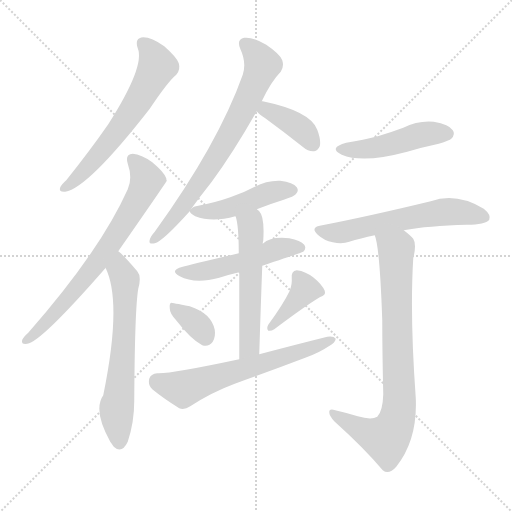
t = 0.00 s
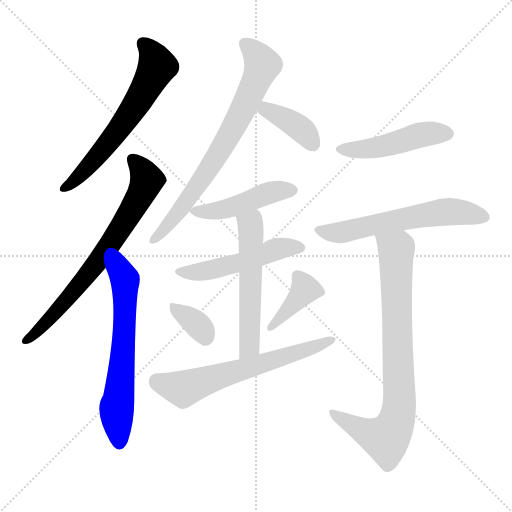
t = 2.00 s
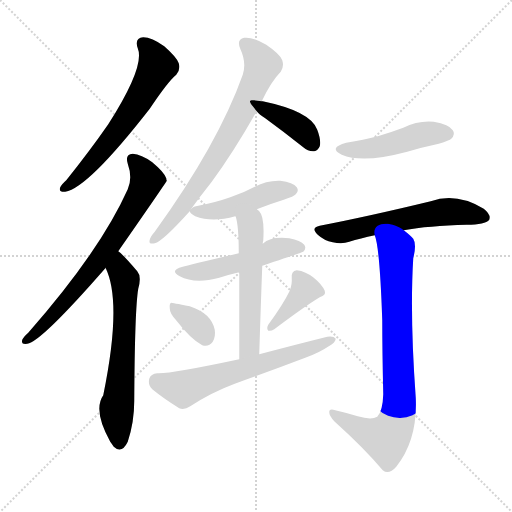
t = 4.00 s
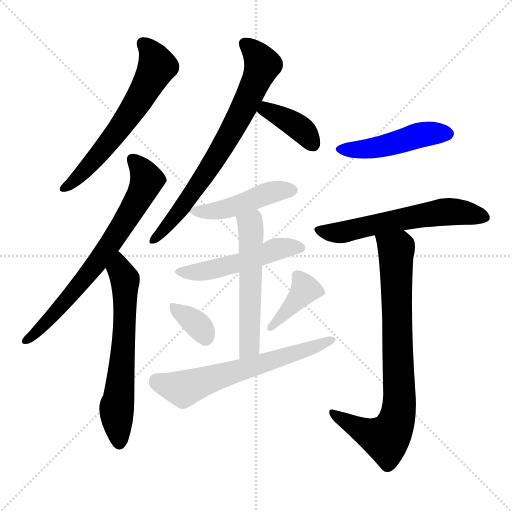
t = 6.00 s
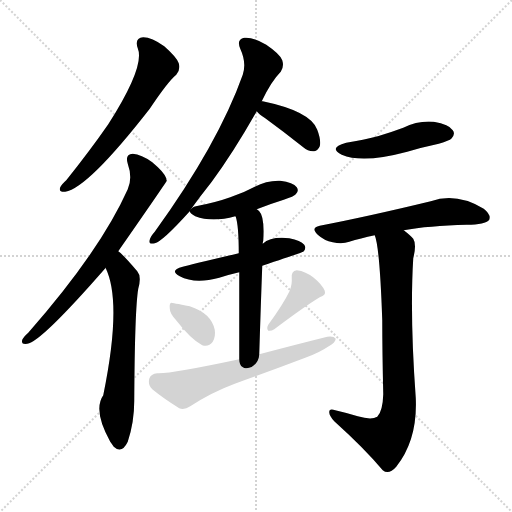
t = 8.00 s
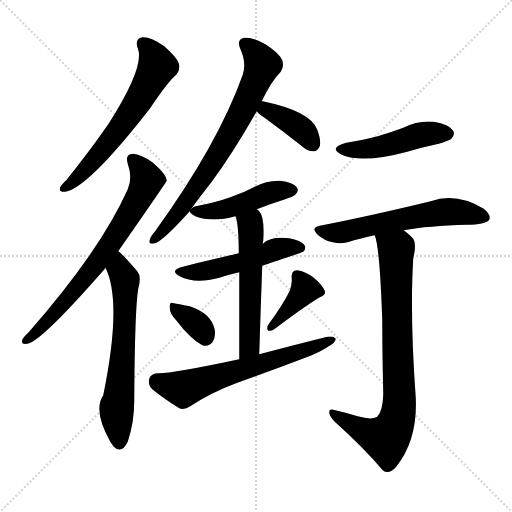
t = 10.00 s

The animated SVG that drew these frames (rendered in a browser with its animation timeline set to each time). Animation: 14 CSS @keyframes rules; one cycle of 10.00 s.

<svg version="1.1" viewBox="0 0 1024 1024" xmlns="http://www.w3.org/2000/svg">
  <g stroke="lightgray" stroke-dasharray="1,1" stroke-width="1" transform="scale(4, 4)">
    <line x1="0" y1="0" x2="256" y2="256"></line>
    <line x1="256" y1="0" x2="0" y2="256"></line>
    <line x1="128" y1="0" x2="128" y2="256"></line>
    <line x1="0" y1="128" x2="256" y2="128"></line>
  </g>
<g transform="scale(1, -1) translate(0, -900)">
   <style type="text/css">
    @keyframes keyframes0 {
      from {
       stroke: blue;
       stroke-dashoffset: 617;
       stroke-width: 128;
       }
       67% {
       animation-timing-function: step-end;
       stroke: blue;
       stroke-dashoffset: 0;
       stroke-width: 128;
       }
       to {
       stroke: black;
       stroke-width: 1024;
       }
       }
       #make-me-a-hanzi-animation-0 {
         animation: keyframes0 0.752116s both;
         animation-delay: 0.000000s;
         animation-timing-function: linear;
       }
    @keyframes keyframes1 {
      from {
       stroke: blue;
       stroke-dashoffset: 709;
       stroke-width: 128;
       }
       70% {
       animation-timing-function: step-end;
       stroke: blue;
       stroke-dashoffset: 0;
       stroke-width: 128;
       }
       to {
       stroke: black;
       stroke-width: 1024;
       }
       }
       #make-me-a-hanzi-animation-1 {
         animation: keyframes1 0.826986s both;
         animation-delay: 0.752116s;
         animation-timing-function: linear;
       }
    @keyframes keyframes2 {
      from {
       stroke: blue;
       stroke-dashoffset: 632;
       stroke-width: 128;
       }
       67% {
       animation-timing-function: step-end;
       stroke: blue;
       stroke-dashoffset: 0;
       stroke-width: 128;
       }
       to {
       stroke: black;
       stroke-width: 1024;
       }
       }
       #make-me-a-hanzi-animation-2 {
         animation: keyframes2 0.764323s both;
         animation-delay: 1.579102s;
         animation-timing-function: linear;
       }
    @keyframes keyframes3 {
      from {
       stroke: blue;
       stroke-dashoffset: 384;
       stroke-width: 128;
       }
       56% {
       animation-timing-function: step-end;
       stroke: blue;
       stroke-dashoffset: 0;
       stroke-width: 128;
       }
       to {
       stroke: black;
       stroke-width: 1024;
       }
       }
       #make-me-a-hanzi-animation-3 {
         animation: keyframes3 0.562500s both;
         animation-delay: 2.343424s;
         animation-timing-function: linear;
       }
    @keyframes keyframes4 {
      from {
       stroke: blue;
       stroke-dashoffset: 593;
       stroke-width: 128;
       }
       66% {
       animation-timing-function: step-end;
       stroke: blue;
       stroke-dashoffset: 0;
       stroke-width: 128;
       }
       to {
       stroke: black;
       stroke-width: 1024;
       }
       }
       #make-me-a-hanzi-animation-4 {
         animation: keyframes4 0.732585s both;
         animation-delay: 2.905924s;
         animation-timing-function: linear;
       }
    @keyframes keyframes5 {
      from {
       stroke: blue;
       stroke-dashoffset: 804;
       stroke-width: 128;
       }
       72% {
       animation-timing-function: step-end;
       stroke: blue;
       stroke-dashoffset: 0;
       stroke-width: 128;
       }
       to {
       stroke: black;
       stroke-width: 1024;
       }
       }
       #make-me-a-hanzi-animation-5 {
         animation: keyframes5 0.904297s both;
         animation-delay: 3.638509s;
         animation-timing-function: linear;
       }
    @keyframes keyframes6 {
      from {
       stroke: blue;
       stroke-dashoffset: 724;
       stroke-width: 128;
       }
       70% {
       animation-timing-function: step-end;
       stroke: blue;
       stroke-dashoffset: 0;
       stroke-width: 128;
       }
       to {
       stroke: black;
       stroke-width: 1024;
       }
       }
       #make-me-a-hanzi-animation-6 {
         animation: keyframes6 0.839193s both;
         animation-delay: 4.542806s;
         animation-timing-function: linear;
       }
    @keyframes keyframes7 {
      from {
       stroke: blue;
       stroke-dashoffset: 471;
       stroke-width: 128;
       }
       61% {
       animation-timing-function: step-end;
       stroke: blue;
       stroke-dashoffset: 0;
       stroke-width: 128;
       }
       to {
       stroke: black;
       stroke-width: 1024;
       }
       }
       #make-me-a-hanzi-animation-7 {
         animation: keyframes7 0.633301s both;
         animation-delay: 5.381999s;
         animation-timing-function: linear;
       }
    @keyframes keyframes8 {
      from {
       stroke: blue;
       stroke-dashoffset: 457;
       stroke-width: 128;
       }
       60% {
       animation-timing-function: step-end;
       stroke: blue;
       stroke-dashoffset: 0;
       stroke-width: 128;
       }
       to {
       stroke: black;
       stroke-width: 1024;
       }
       }
       #make-me-a-hanzi-animation-8 {
         animation: keyframes8 0.621908s both;
         animation-delay: 6.015299s;
         animation-timing-function: linear;
       }
    @keyframes keyframes9 {
      from {
       stroke: blue;
       stroke-dashoffset: 504;
       stroke-width: 128;
       }
       62% {
       animation-timing-function: step-end;
       stroke: blue;
       stroke-dashoffset: 0;
       stroke-width: 128;
       }
       to {
       stroke: black;
       stroke-width: 1024;
       }
       }
       #make-me-a-hanzi-animation-9 {
         animation: keyframes9 0.660156s both;
         animation-delay: 6.637207s;
         animation-timing-function: linear;
       }
    @keyframes keyframes10 {
      from {
       stroke: blue;
       stroke-dashoffset: 546;
       stroke-width: 128;
       }
       64% {
       animation-timing-function: step-end;
       stroke: blue;
       stroke-dashoffset: 0;
       stroke-width: 128;
       }
       to {
       stroke: black;
       stroke-width: 1024;
       }
       }
       #make-me-a-hanzi-animation-10 {
         animation: keyframes10 0.694336s both;
         animation-delay: 7.297363s;
         animation-timing-function: linear;
       }
    @keyframes keyframes11 {
      from {
       stroke: blue;
       stroke-dashoffset: 349;
       stroke-width: 128;
       }
       53% {
       animation-timing-function: step-end;
       stroke: blue;
       stroke-dashoffset: 0;
       stroke-width: 128;
       }
       to {
       stroke: black;
       stroke-width: 1024;
       }
       }
       #make-me-a-hanzi-animation-11 {
         animation: keyframes11 0.534017s both;
         animation-delay: 7.991699s;
         animation-timing-function: linear;
       }
    @keyframes keyframes12 {
      from {
       stroke: blue;
       stroke-dashoffset: 390;
       stroke-width: 128;
       }
       56% {
       animation-timing-function: step-end;
       stroke: blue;
       stroke-dashoffset: 0;
       stroke-width: 128;
       }
       to {
       stroke: black;
       stroke-width: 1024;
       }
       }
       #make-me-a-hanzi-animation-12 {
         animation: keyframes12 0.567383s both;
         animation-delay: 8.525716s;
         animation-timing-function: linear;
       }
    @keyframes keyframes13 {
      from {
       stroke: blue;
       stroke-dashoffset: 626;
       stroke-width: 128;
       }
       67% {
       animation-timing-function: step-end;
       stroke: blue;
       stroke-dashoffset: 0;
       stroke-width: 128;
       }
       to {
       stroke: black;
       stroke-width: 1024;
       }
       }
       #make-me-a-hanzi-animation-13 {
         animation: keyframes13 0.759440s both;
         animation-delay: 9.093099s;
         animation-timing-function: linear;
       }
</style>
<path d="M 275.5 803.5 Q 290.5 767.5 216.5 651.5 Q 180.5 599.5 132.5 539.5 Q 122.5 530.5 120.5 525.5 Q 116.5 515.5 130.5 516.5 Q 175.5 523.5 299.5 682.5 Q 335.5 736.5 352.5 750.5 Q 361.5 760.5 357.5 773.5 Q 353.5 785.5 328.5 807.5 Q 303.5 825.5 286.5 825.5 Q 268.5 824.5 275.5 803.5 Z" fill="lightgray"></path> 
<path d="M 236.5 397.5 Q 332.5 535.5 333.5 538.5 Q 332.5 541.5 332.5 543.5 Q 328.5 555.5 304.5 575.5 Q 282.5 591.5 265.5 592.5 Q 249.5 591.5 255.5 572.5 Q 265.5 544.5 255.5 521.5 Q 200.5 398.5 56.5 234.5 Q 46.5 225.5 44.5 220.5 Q 41.5 210.5 54.5 212.5 Q 81.5 215.5 211.5 364.5 L 236.5 397.5 Z" fill="lightgray"></path> 
<path d="M 211.5 364.5 Q 210.5 364.5 211.5 363.5 Q 244.5 294.5 206.5 109.5 Q 185.5 79.5 220.5 16.5 Q 223.5 12.5 227.5 6.5 Q 243.5 -8.5 255.5 16.5 Q 268.5 55.5 268.5 98.5 Q 269.5 281.5 276.5 322.5 Q 283.5 347.5 274.5 357.5 Q 246.5 390.5 236.5 397.5 C 214.5 417.5 200.5 392.5 211.5 364.5 Z" fill="lightgray"></path> 
<path d="M 513.5 677.5 Q 517.5 671.5 530.5 663.5 Q 567.5 636.5 606.5 605.5 Q 616.5 596.5 628.5 597.5 Q 635.5 598.5 639.5 607.5 Q 642.5 619.5 634.5 640.5 Q 621.5 677.5 525.5 697.5 L 523.5 697.5 C 493.5 701.5 494.5 700.5 513.5 677.5 Z" fill="lightgray"></path> 
<path d="M 807.5 439.5 Q 856.5 448.5 933.5 450.5 Q 970.5 450.5 978.5 460.5 Q 982.5 470.5 967.5 482.5 Q 912.5 515.5 861.5 497.5 Q 737.5 467.5 639.5 448.5 Q 620.5 444.5 635.5 430.5 Q 648.5 418.5 665.5 415.5 Q 684.5 411.5 698.5 416.5 Q 720.5 423.5 749.5 429.5 L 807.5 439.5 Z" fill="lightgray"></path> 
<path d="M 749.5 429.5 Q 759.5 405.5 764.5 259.5 Q 764.5 198.5 766.5 111.5 Q 765.5 77.5 754.5 66.5 Q 742.5 59.5 715.5 67.5 Q 696.5 73.5 670.5 79.5 Q 657.5 83.5 658.5 75.5 Q 658.5 68.5 668.5 57.5 Q 729.5 2.5 765.5 -40.5 Q 777.5 -50.5 792.5 -33.5 Q 835.5 20.5 831.5 104.5 Q 819.5 269.5 826.5 383.5 Q 833.5 411.5 826.5 422.5 Q 820.5 429.5 807.5 439.5 C 784.5 458.5 742.5 458.5 749.5 429.5 Z" fill="lightgray"></path> 
<path d="M 382.5 482.5 Q 400.5 507.5 423.5 536.5 Q 466.5 594.5 513.5 677.5 L 523.5 697.5 Q 542.5 737.5 561.5 756.5 Q 568.5 766.5 564.5 779.5 Q 560.5 791.5 532.5 810.5 Q 505.5 826.5 488.5 824.5 Q 472.5 821.5 480.5 802.5 Q 493.5 774.5 485.5 750.5 Q 436.5 612.5 309.5 436.5 Q 300.5 426.5 299.5 420.5 Q 296.5 410.5 309.5 413.5 Q 324.5 416.5 379.5 477.5 L 382.5 482.5 Z" fill="lightgray"></path> 
<path d="M 692.5 614.5 Q 655.5 604.5 683.5 590.5 Q 725.5 572.5 814.5 596.5 Q 844.5 605.5 877.5 612.5 Q 899.5 619.5 902.5 622.5 Q 911.5 631.5 905.5 639.5 Q 898.5 651.5 867.5 656.5 Q 836.5 659.5 806.5 644.5 Q 782.5 635.5 755.5 627.5 Q 727.5 620.5 692.5 614.5 Z" fill="lightgray"></path> 
<path d="M 513.5 481.5 Q 538.5 491.5 567.5 500.5 Q 588.5 507.5 591.5 511.5 Q 598.5 518.5 593.5 525.5 Q 586.5 535.5 560.5 538.5 Q 533.5 539.5 509.5 526.5 Q 487.5 514.5 460.5 505.5 Q 432.5 495.5 396.5 488.5 Q 386.5 487.5 382.5 482.5 C 378.5 479.5 378.5 479.5 379.5 477.5 Q 379.5 473.5 390.5 467.5 Q 424.5 454.5 470.5 467.5 L 513.5 481.5 Z" fill="lightgray"></path> 
<path d="M 524.5 368.5 Q 605.5 395.5 606.5 396.5 Q 613.5 403.5 608.5 410.5 Q 601.5 419.5 578.5 423.5 Q 541.5 427.5 525.5 412.5 L 477.5 393.5 Q 375.5 369.5 365.5 366.5 Q 337.5 359.5 359.5 347.5 Q 389.5 331.5 438.5 344.5 Q 456.5 350.5 478.5 355.5 L 524.5 368.5 Z" fill="lightgray"></path> 
<path d="M 518.5 191.5 Q 521.5 288.5 524.5 368.5 L 525.5 412.5 Q 525.5 416.5 526.5 418.5 Q 529.5 466.5 518.5 477.5 Q 515.5 480.5 513.5 481.5 C 491.5 502.5 461.5 496.5 470.5 467.5 L 471.5 466.5 Q 477.5 448.5 477.5 393.5 L 478.5 355.5 Q 478.5 294.5 478.5 181.5 C 478.5 151.5 517.5 161.5 518.5 191.5 Z" fill="lightgray"></path> 
<path d="M 351.5 260.5 Q 381.5 221.5 404.5 209.5 Q 417.5 205.5 425.5 216.5 Q 431.5 226.5 429.5 240.5 Q 422.5 273.5 379.5 287.5 Q 343.5 294.5 342.5 294.5 Q 338.5 293.5 339.5 283.5 Q 339.5 273.5 351.5 260.5 Z" fill="lightgray"></path> 
<path d="M 579.5 318.5 Q 566.5 291.5 536.5 250.5 Q 532.5 243.5 536.5 238.5 Q 542.5 237.5 548.5 241.5 Q 609.5 287.5 639.5 305.5 Q 652.5 309.5 649.5 318.5 Q 643.5 331.5 627.5 344.5 Q 611.5 357.5 593.5 359.5 Q 581.5 358.5 583.5 342.5 Q 584.5 332.5 579.5 318.5 Z" fill="lightgray"></path> 
<path d="M 478.5 181.5 Q 337.5 151.5 314.5 153.5 Q 301.5 152.5 298.5 142.5 Q 295.5 129.5 304.5 121.5 Q 326.5 103.5 358.5 83.5 Q 368.5 79.5 380.5 87.5 Q 423.5 115.5 469.5 132.5 Q 539.5 157.5 610.5 184.5 Q 638.5 194.5 657.5 207.5 Q 670.5 214.5 671.5 222.5 Q 667.5 228.5 654.5 226.5 Q 590.5 210.5 518.5 191.5 L 478.5 181.5 Z" fill="lightgray"></path> 
      <clipPath id="make-me-a-hanzi-clip-0">
      <path d="M 275.5 803.5 Q 290.5 767.5 216.5 651.5 Q 180.5 599.5 132.5 539.5 Q 122.5 530.5 120.5 525.5 Q 116.5 515.5 130.5 516.5 Q 175.5 523.5 299.5 682.5 Q 335.5 736.5 352.5 750.5 Q 361.5 760.5 357.5 773.5 Q 353.5 785.5 328.5 807.5 Q 303.5 825.5 286.5 825.5 Q 268.5 824.5 275.5 803.5 Z" fill="lightgray"></path>
      </clipPath>
      <path clip-path="url(#make-me-a-hanzi-clip-0)" d="M 285.5 812.5 L 312.5 776.5 L 300.5 739.5 L 230.5 630.5 L 164.5 553.5 L 128.5 524.5 " fill="none" id="make-me-a-hanzi-animation-0" stroke-dasharray="489 978" stroke-linecap="round"></path>

      <clipPath id="make-me-a-hanzi-clip-1">
      <path d="M 236.5 397.5 Q 332.5 535.5 333.5 538.5 Q 332.5 541.5 332.5 543.5 Q 328.5 555.5 304.5 575.5 Q 282.5 591.5 265.5 592.5 Q 249.5 591.5 255.5 572.5 Q 265.5 544.5 255.5 521.5 Q 200.5 398.5 56.5 234.5 Q 46.5 225.5 44.5 220.5 Q 41.5 210.5 54.5 212.5 Q 81.5 215.5 211.5 364.5 L 236.5 397.5 Z" fill="lightgray"></path>
      </clipPath>
      <path clip-path="url(#make-me-a-hanzi-clip-1)" d="M 265.5 580.5 L 284.5 559.5 L 292.5 536.5 L 256.5 465.5 L 189.5 365.5 L 104.5 266.5 L 52.5 219.5 " fill="none" id="make-me-a-hanzi-animation-1" stroke-dasharray="581 1162" stroke-linecap="round"></path>

      <clipPath id="make-me-a-hanzi-clip-2">
      <path d="M 211.5 364.5 Q 210.5 364.5 211.5 363.5 Q 244.5 294.5 206.5 109.5 Q 185.5 79.5 220.5 16.5 Q 223.5 12.5 227.5 6.5 Q 243.5 -8.5 255.5 16.5 Q 268.5 55.5 268.5 98.5 Q 269.5 281.5 276.5 322.5 Q 283.5 347.5 274.5 357.5 Q 246.5 390.5 236.5 397.5 C 214.5 417.5 200.5 392.5 211.5 364.5 Z" fill="lightgray"></path>
      </clipPath>
      <path clip-path="url(#make-me-a-hanzi-clip-2)" d="M 235.5 389.5 L 240.5 357.5 L 250.5 340.5 L 246.5 195.5 L 233.5 86.5 L 239.5 17.5 " fill="none" id="make-me-a-hanzi-animation-2" stroke-dasharray="504 1008" stroke-linecap="round"></path>

      <clipPath id="make-me-a-hanzi-clip-3">
      <path d="M 513.5 677.5 Q 517.5 671.5 530.5 663.5 Q 567.5 636.5 606.5 605.5 Q 616.5 596.5 628.5 597.5 Q 635.5 598.5 639.5 607.5 Q 642.5 619.5 634.5 640.5 Q 621.5 677.5 525.5 697.5 L 523.5 697.5 C 493.5 701.5 494.5 700.5 513.5 677.5 Z" fill="lightgray"></path>
      </clipPath>
      <path clip-path="url(#make-me-a-hanzi-clip-3)" d="M 524.5 690.5 L 594.5 648.5 L 624.5 612.5 " fill="none" id="make-me-a-hanzi-animation-3" stroke-dasharray="256 512" stroke-linecap="round"></path>

      <clipPath id="make-me-a-hanzi-clip-4">
      <path d="M 807.5 439.5 Q 856.5 448.5 933.5 450.5 Q 970.5 450.5 978.5 460.5 Q 982.5 470.5 967.5 482.5 Q 912.5 515.5 861.5 497.5 Q 737.5 467.5 639.5 448.5 Q 620.5 444.5 635.5 430.5 Q 648.5 418.5 665.5 415.5 Q 684.5 411.5 698.5 416.5 Q 720.5 423.5 749.5 429.5 L 807.5 439.5 Z" fill="lightgray"></path>
      </clipPath>
      <path clip-path="url(#make-me-a-hanzi-clip-4)" d="M 637.5 439.5 L 682.5 434.5 L 898.5 476.5 L 969.5 465.5 " fill="none" id="make-me-a-hanzi-animation-4" stroke-dasharray="465 930" stroke-linecap="round"></path>

      <clipPath id="make-me-a-hanzi-clip-5">
      <path d="M 749.5 429.5 Q 759.5 405.5 764.5 259.5 Q 764.5 198.5 766.5 111.5 Q 765.5 77.5 754.5 66.5 Q 742.5 59.5 715.5 67.5 Q 696.5 73.5 670.5 79.5 Q 657.5 83.5 658.5 75.5 Q 658.5 68.5 668.5 57.5 Q 729.5 2.5 765.5 -40.5 Q 777.5 -50.5 792.5 -33.5 Q 835.5 20.5 831.5 104.5 Q 819.5 269.5 826.5 383.5 Q 833.5 411.5 826.5 422.5 Q 820.5 429.5 807.5 439.5 C 784.5 458.5 742.5 458.5 749.5 429.5 Z" fill="lightgray"></path>
      </clipPath>
      <path clip-path="url(#make-me-a-hanzi-clip-5)" d="M 757.5 429.5 L 792.5 398.5 L 799.5 111.5 L 794.5 64.5 L 772.5 22.5 L 730.5 35.5 L 665.5 73.5 " fill="none" id="make-me-a-hanzi-animation-5" stroke-dasharray="676 1352" stroke-linecap="round"></path>

      <clipPath id="make-me-a-hanzi-clip-6">
      <path d="M 382.5 482.5 Q 400.5 507.5 423.5 536.5 Q 466.5 594.5 513.5 677.5 L 523.5 697.5 Q 542.5 737.5 561.5 756.5 Q 568.5 766.5 564.5 779.5 Q 560.5 791.5 532.5 810.5 Q 505.5 826.5 488.5 824.5 Q 472.5 821.5 480.5 802.5 Q 493.5 774.5 485.5 750.5 Q 436.5 612.5 309.5 436.5 Q 300.5 426.5 299.5 420.5 Q 296.5 410.5 309.5 413.5 Q 324.5 416.5 379.5 477.5 L 382.5 482.5 Z" fill="lightgray"></path>
      </clipPath>
      <path clip-path="url(#make-me-a-hanzi-clip-6)" d="M 490.5 811.5 L 512.5 792.5 L 524.5 768.5 L 497.5 704.5 L 441.5 599.5 L 396.5 530.5 L 360.5 477.5 L 307.5 421.5 " fill="none" id="make-me-a-hanzi-animation-6" stroke-dasharray="596 1192" stroke-linecap="round"></path>

      <clipPath id="make-me-a-hanzi-clip-7">
      <path d="M 692.5 614.5 Q 655.5 604.5 683.5 590.5 Q 725.5 572.5 814.5 596.5 Q 844.5 605.5 877.5 612.5 Q 899.5 619.5 902.5 622.5 Q 911.5 631.5 905.5 639.5 Q 898.5 651.5 867.5 656.5 Q 836.5 659.5 806.5 644.5 Q 782.5 635.5 755.5 627.5 Q 727.5 620.5 692.5 614.5 Z" fill="lightgray"></path>
      </clipPath>
      <path clip-path="url(#make-me-a-hanzi-clip-7)" d="M 684.5 603.5 L 723.5 600.5 L 835.5 629.5 L 895.5 632.5 " fill="none" id="make-me-a-hanzi-animation-7" stroke-dasharray="343 686" stroke-linecap="round"></path>

      <clipPath id="make-me-a-hanzi-clip-8">
      <path d="M 513.5 481.5 Q 538.5 491.5 567.5 500.5 Q 588.5 507.5 591.5 511.5 Q 598.5 518.5 593.5 525.5 Q 586.5 535.5 560.5 538.5 Q 533.5 539.5 509.5 526.5 Q 487.5 514.5 460.5 505.5 Q 432.5 495.5 396.5 488.5 Q 386.5 487.5 382.5 482.5 C 378.5 479.5 378.5 479.5 379.5 477.5 Q 379.5 473.5 390.5 467.5 Q 424.5 454.5 470.5 467.5 L 513.5 481.5 Z" fill="lightgray"></path>
      </clipPath>
      <path clip-path="url(#make-me-a-hanzi-clip-8)" d="M 388.5 475.5 L 445.5 480.5 L 544.5 516.5 L 582.5 519.5 " fill="none" id="make-me-a-hanzi-animation-8" stroke-dasharray="329 658" stroke-linecap="round"></path>

      <clipPath id="make-me-a-hanzi-clip-9">
      <path d="M 524.5 368.5 Q 605.5 395.5 606.5 396.5 Q 613.5 403.5 608.5 410.5 Q 601.5 419.5 578.5 423.5 Q 541.5 427.5 525.5 412.5 L 477.5 393.5 Q 375.5 369.5 365.5 366.5 Q 337.5 359.5 359.5 347.5 Q 389.5 331.5 438.5 344.5 Q 456.5 350.5 478.5 355.5 L 524.5 368.5 Z" fill="lightgray"></path>
      </clipPath>
      <path clip-path="url(#make-me-a-hanzi-clip-9)" d="M 360.5 357.5 L 382.5 354.5 L 425.5 360.5 L 556.5 402.5 L 601.5 404.5 " fill="none" id="make-me-a-hanzi-animation-9" stroke-dasharray="376 752" stroke-linecap="round"></path>

      <clipPath id="make-me-a-hanzi-clip-10">
      <path d="M 518.5 191.5 Q 521.5 288.5 524.5 368.5 L 525.5 412.5 Q 525.5 416.5 526.5 418.5 Q 529.5 466.5 518.5 477.5 Q 515.5 480.5 513.5 481.5 C 491.5 502.5 461.5 496.5 470.5 467.5 L 471.5 466.5 Q 477.5 448.5 477.5 393.5 L 478.5 355.5 Q 478.5 294.5 478.5 181.5 C 478.5 151.5 517.5 161.5 518.5 191.5 Z" fill="lightgray"></path>
      </clipPath>
      <path clip-path="url(#make-me-a-hanzi-clip-10)" d="M 480.5 464.5 L 499.5 452.5 L 502.5 430.5 L 499.5 216.5 L 494.5 200.5 L 483.5 191.5 " fill="none" id="make-me-a-hanzi-animation-10" stroke-dasharray="418 836" stroke-linecap="round"></path>

      <clipPath id="make-me-a-hanzi-clip-11">
      <path d="M 351.5 260.5 Q 381.5 221.5 404.5 209.5 Q 417.5 205.5 425.5 216.5 Q 431.5 226.5 429.5 240.5 Q 422.5 273.5 379.5 287.5 Q 343.5 294.5 342.5 294.5 Q 338.5 293.5 339.5 283.5 Q 339.5 273.5 351.5 260.5 Z" fill="lightgray"></path>
      </clipPath>
      <path clip-path="url(#make-me-a-hanzi-clip-11)" d="M 343.5 288.5 L 395.5 249.5 L 410.5 225.5 " fill="none" id="make-me-a-hanzi-animation-11" stroke-dasharray="221 442" stroke-linecap="round"></path>

      <clipPath id="make-me-a-hanzi-clip-12">
      <path d="M 579.5 318.5 Q 566.5 291.5 536.5 250.5 Q 532.5 243.5 536.5 238.5 Q 542.5 237.5 548.5 241.5 Q 609.5 287.5 639.5 305.5 Q 652.5 309.5 649.5 318.5 Q 643.5 331.5 627.5 344.5 Q 611.5 357.5 593.5 359.5 Q 581.5 358.5 583.5 342.5 Q 584.5 332.5 579.5 318.5 Z" fill="lightgray"></path>
      </clipPath>
      <path clip-path="url(#make-me-a-hanzi-clip-12)" d="M 594.5 347.5 L 610.5 320.5 L 541.5 244.5 " fill="none" id="make-me-a-hanzi-animation-12" stroke-dasharray="262 524" stroke-linecap="round"></path>

      <clipPath id="make-me-a-hanzi-clip-13">
      <path d="M 478.5 181.5 Q 337.5 151.5 314.5 153.5 Q 301.5 152.5 298.5 142.5 Q 295.5 129.5 304.5 121.5 Q 326.5 103.5 358.5 83.5 Q 368.5 79.5 380.5 87.5 Q 423.5 115.5 469.5 132.5 Q 539.5 157.5 610.5 184.5 Q 638.5 194.5 657.5 207.5 Q 670.5 214.5 671.5 222.5 Q 667.5 228.5 654.5 226.5 Q 590.5 210.5 518.5 191.5 L 478.5 181.5 Z" fill="lightgray"></path>
      </clipPath>
      <path clip-path="url(#make-me-a-hanzi-clip-13)" d="M 313.5 137.5 L 367.5 121.5 L 665.5 220.5 " fill="none" id="make-me-a-hanzi-animation-13" stroke-dasharray="498 996" stroke-linecap="round"></path>

</g>
</svg>
